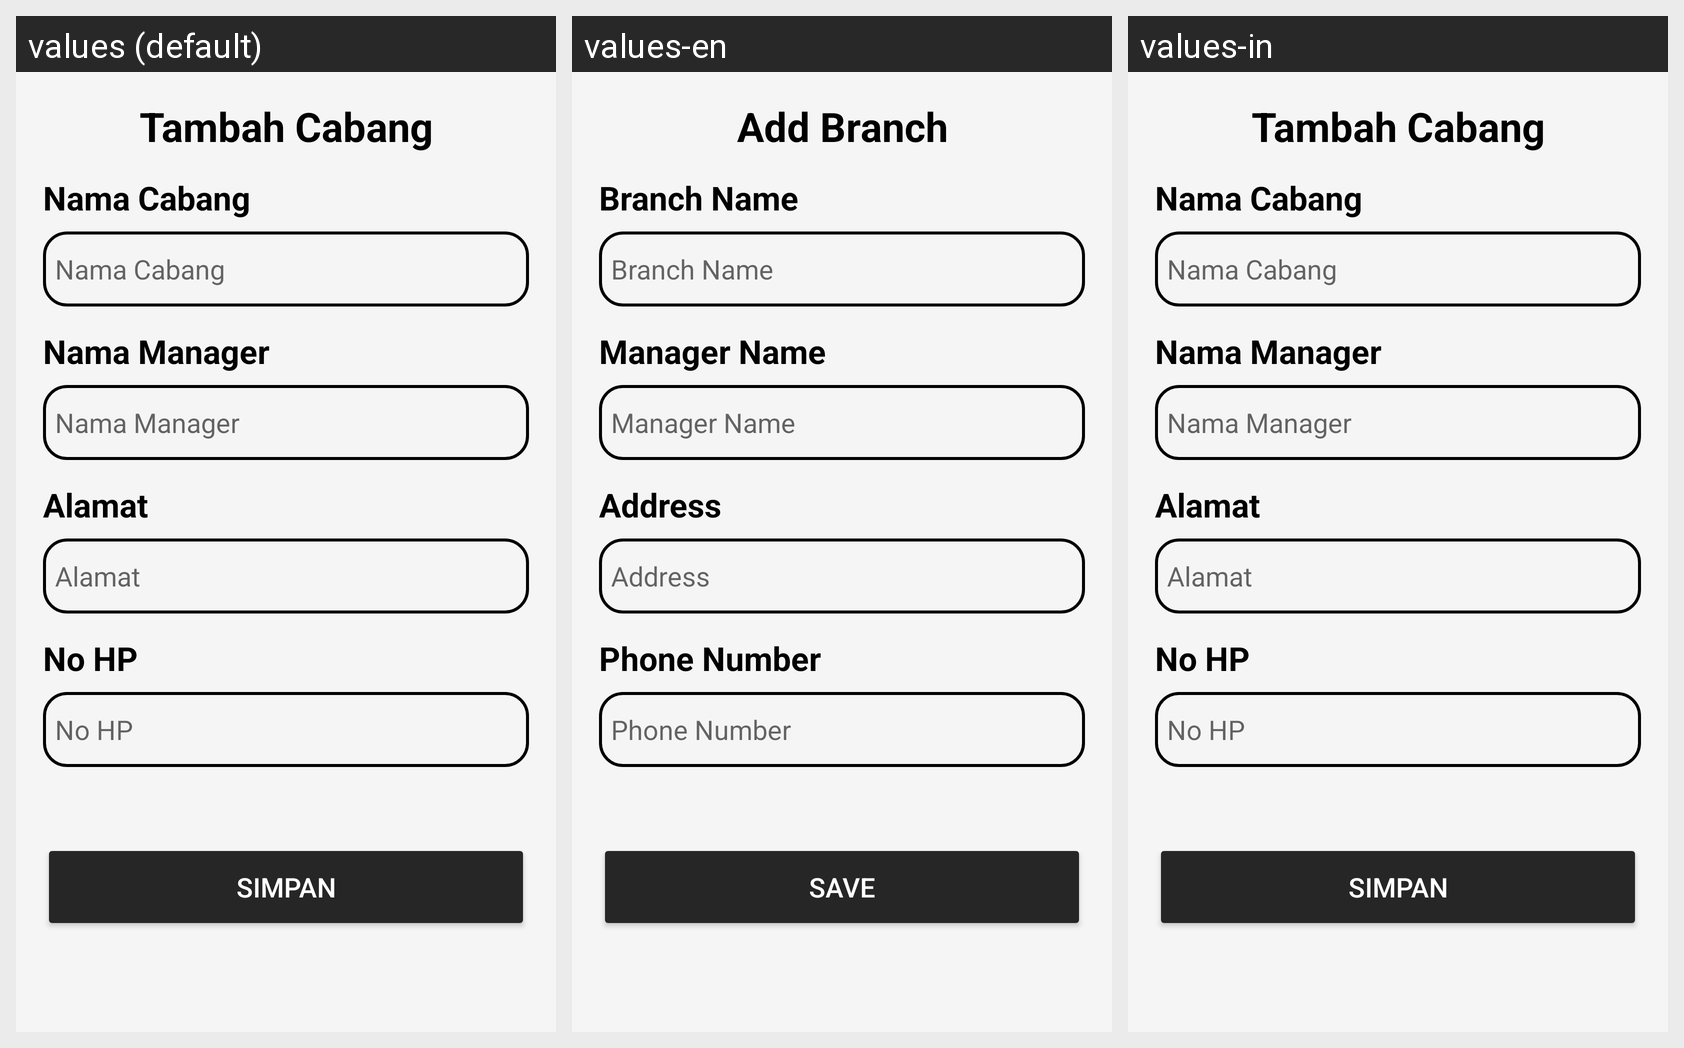

Locale-by-locale string values for the Android screen shown in this grid:
Android screen res/layout/activity_tambahan_cabang.xml rendered under 3 locales, left to right: values (default), values-en, values-in. Device: Nexus 5 (rendered at 1080×1920; each locale shown at half size, 540×960, under a caption strip naming it); theme Theme.Laundry.
Strings drawn on this screen, with the default value and each locale's value (text and hints the layout hard-codes, and strings that could not be matched under every locale, appear in the picture but are not listed):

tambah_cabang
  values: Tambah Cabang
  values-en: Add Branch
  values-in: Tambah Cabang

nama_cabang
  values: Nama Cabang
  values-en: Branch Name
  values-in: Nama Cabang

namamanager
  values: Nama Manager
  values-en: Manager Name
  values-in: Nama Manager

alamat
  values: Alamat
  values-en: Address
  values-in: Alamat

nohp
  values: No HP
  values-en: Phone Number
  values-in: No HP

simpan
  values: Simpan
  values-en: Save
  values-in: Simpan
